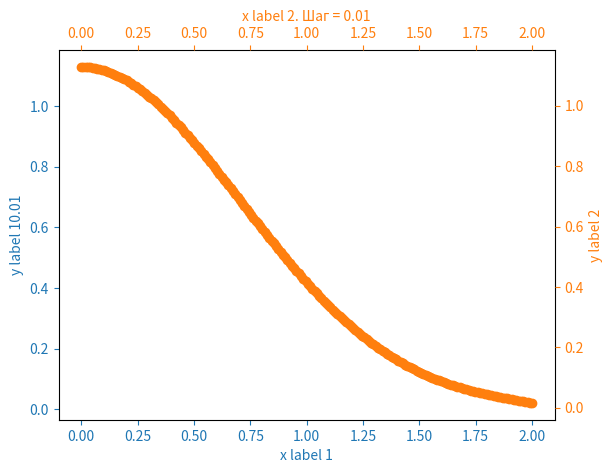
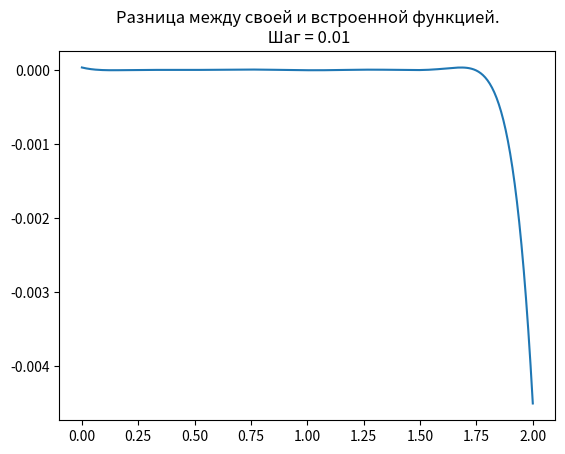

Write Python code to recreate these figures, in order.
import numpy as np
import math
import matplotlib.pyplot as plt

a = 0.0
b = 2.0
#h = 0.2
h = (b - a) / 10
eps = 10 ** (-6)

f = []

def erf(x):
    Sn = 0
    n = 0
    while(True):
        an = ((x ** (2 * n + 1)) / (math.factorial(n) * (2 * n + 1)))
        if (an <= eps):
            break
        Sn += ((-1) ** n) * an
        n += 1
    Sn *= 2 / np.sqrt(np.pi)
    return Sn

def result1(func, step):
    xi = a
    while(xi <= b - eps):
        res = erf(xi)
        func.append([xi, res])
        xi += step

result1(f, h)

def product_series_numerator(x, k, j, func):
    product = 1
    for i in range(len(func)):
        if (func[i][0] != func[k][0] and func[i][0] != func[j][0]):
            product *= (x - func[i][0])
    return product

def product_series_denominator(xk, k, func):
    product = 1
    for i in range(len(func)):
        if func[i][0] != func[k][0]:
            product *= (xk - func[i][0])
    return product

def l(x, k, func):
    sum = 0
    for j in range(len(func)):
        if (func[j][0] != func[k][0]):
            sum += product_series_numerator(x, k, j, func) / product_series_denominator(func[k][0], k, func)
    return sum

def result2(func, x):
    res = []
    for i in x:
        sum = 0
        row = []
        for k in range(len(func)):
            sum += func[k][1] * l(i, k, func)
        row.append(i)
        row.append(sum)
        help = (2 / np.sqrt(np.pi)) * np.exp((-1) * i ** 2)
        row.append(help)
        row.append(sum - help)
        res.append(row)
    return res

def make_test(x, res2):
    function1 = []
    for i in x:
        res = (2 / np.sqrt(np.pi)) * np.exp(-1 * i ** 2)
        function1.append(res)
    step = 2.0 / len(x)

    row0 = []
    row1 = []
    for i in res2:
        row0.append(i[0])
        row1.append(i[1])

    fig = plt.figure()
    ax = fig.add_subplot(111, label="1")
    ax2 = fig.add_subplot(111, label="2", frame_on=False)

    ax.plot(x, function1, color="C0")
    ax.set_xlabel("x label 1", color="C0")
    ax.set_ylabel("y label 1" + str(step), color="C0")
    ax.tick_params(axis='x', colors="C0")
    ax.tick_params(axis='y', colors="C0")

    ax2.scatter(row0, row1, color="C1")
    ax2.xaxis.tick_top()
    ax2.yaxis.tick_right()
    ax2.set_xlabel('x label 2. Шаг = ' + str(step), color="C1")
    ax2.set_ylabel('y label 2', color="C1")
    ax2.xaxis.set_label_position('top')
    ax2.yaxis.set_label_position('right')
    ax2.tick_params(axis='x', colors="C1")
    ax2.tick_params(axis='y', colors="C1")

    row_razn0 = []
    row_razn1 = []
    for i in res2:
        row_razn0.append(i[0])
        row_razn1.append(i[3])
    plt.figure()
    plt.title('Разница между своей и встроенной функцией.\n Шаг = ' + str(step))
    plt.plot(row_razn0, row_razn1)
    plt.show()
    return

def more_tests():
    for count in range(200, 300, 100):
        x = np.linspace(0, 2, count)
        res2 = result2(f, x)
        make_test(x, res2)
    return

more_tests()

def S():
    return

def result3():

    return
